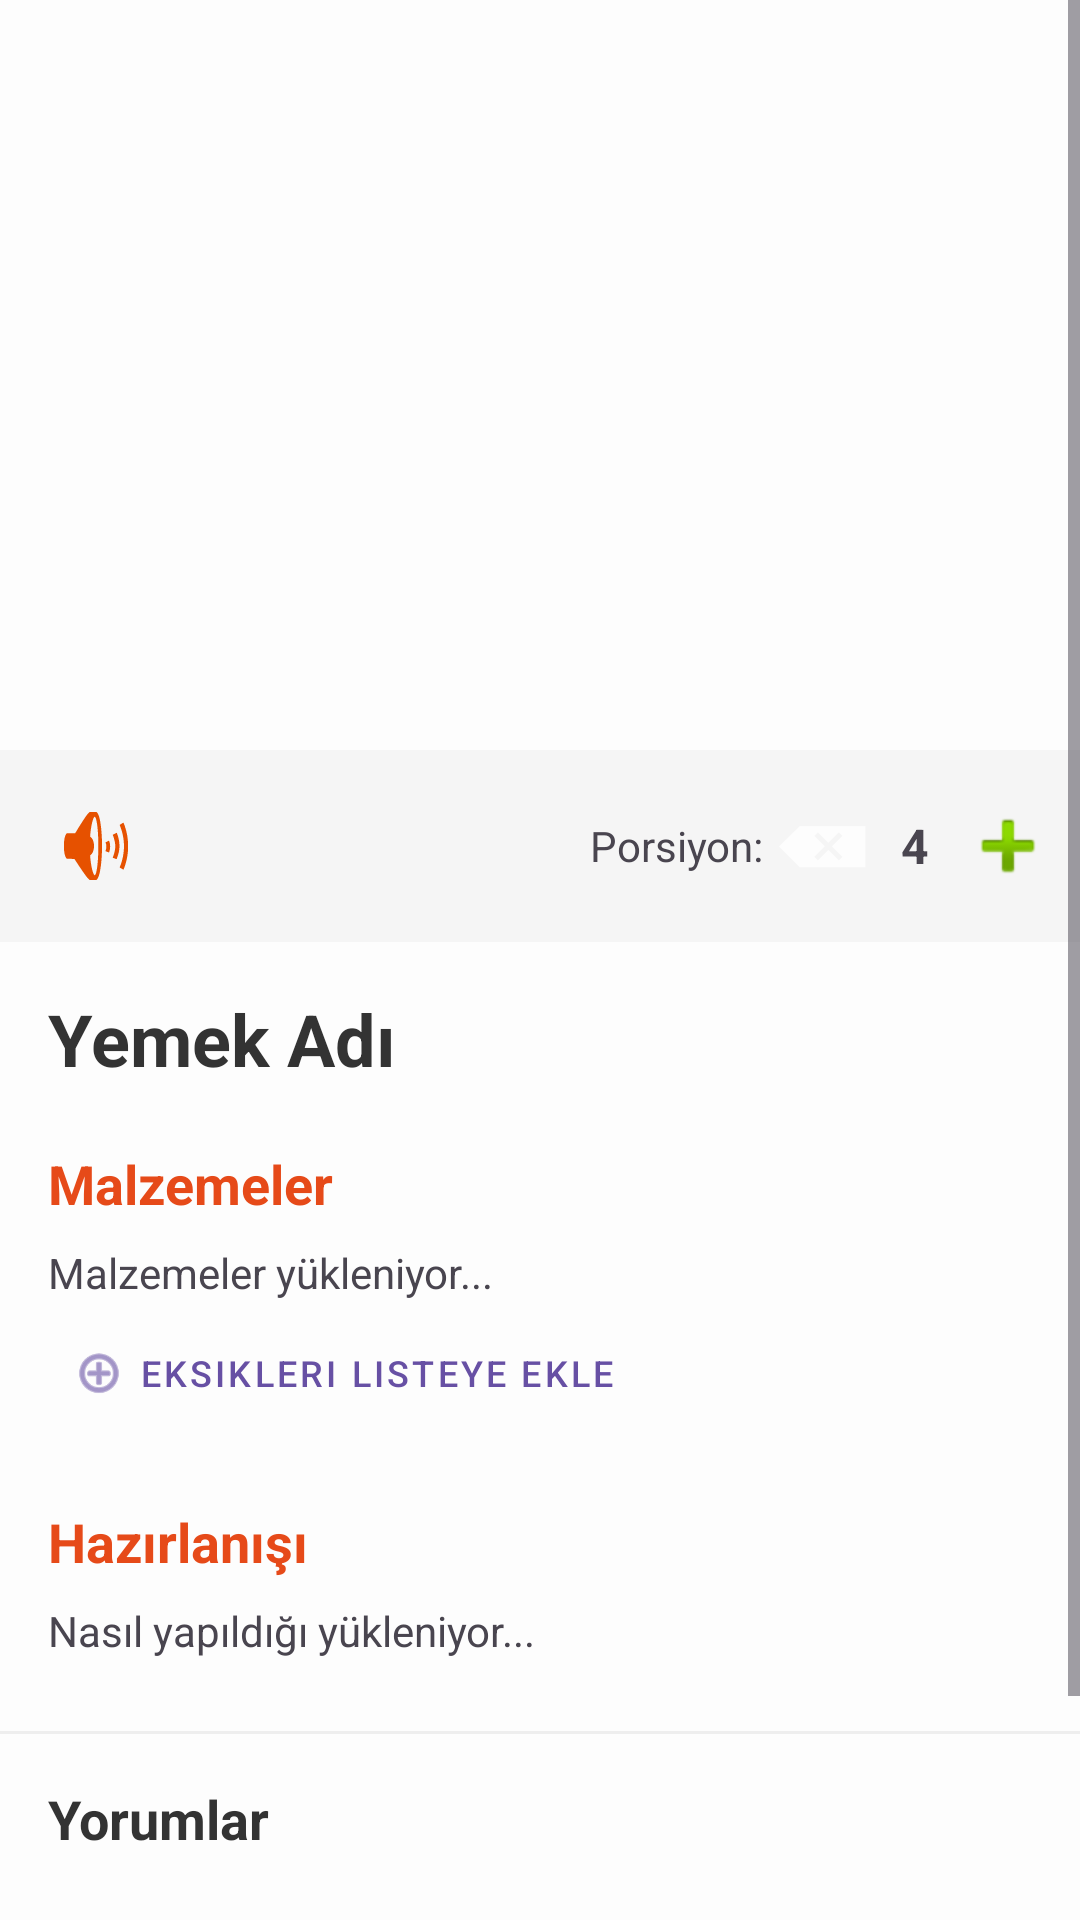

Reconstruct the res/layout file that produces this screen, plus the resources it refers to.
<!-- AndroidManifest.xml: application theme Theme.YemekProje -->
<!-- res/layout/activity_tarif_detay.xml -->
<?xml version="1.0" encoding="utf-8"?>
<ScrollView xmlns:android="http://schemas.android.com/apk/res/android"
    xmlns:app="http://schemas.android.com/apk/res-auto"
    android:layout_width="match_parent"
    android:layout_height="match_parent"
    android:background="#FDFDFD"
    android:fillViewport="true">

    <androidx.constraintlayout.widget.ConstraintLayout
        android:layout_width="match_parent"
        android:layout_height="wrap_content"
        android:paddingBottom="30dp">

        <ImageView
            android:id="@+id/imgDetailFood"
            android:layout_width="0dp"
            android:layout_height="250dp"
            android:scaleType="centerCrop"
            android:src="@drawable/ic_launcher_background"
            app:layout_constraintTop_toTopOf="parent"
            app:layout_constraintStart_toStartOf="parent"
            app:layout_constraintEnd_toEndOf="parent"/>

        
        <LinearLayout
            android:id="@+id/controlPanel"
            android:layout_width="0dp"
            android:layout_height="wrap_content"
            android:orientation="horizontal"
            android:gravity="center_vertical"
            android:padding="8dp"
            android:background="#F5F5F5"
            app:layout_constraintTop_toBottomOf="@id/imgDetailFood"
            app:layout_constraintStart_toStartOf="parent"
            app:layout_constraintEnd_toEndOf="parent">

            <ImageButton
                android:id="@+id/btnSpeak"
                android:layout_width="48dp"
                android:layout_height="48dp"
                android:src="@android:drawable/ic_lock_silent_mode_off"
                android:background="?attr/selectableItemBackgroundBorderless"
                app:tint="#E65100" />

            <View android:layout_width="0dp" android:layout_height="1dp" android:layout_weight="1" />

            <TextView
                android:layout_width="wrap_content"
                android:layout_height="wrap_content"
                android:text="Porsiyon: "
                android:textSize="14sp" />

            <ImageButton
                android:id="@+id/btnPortionMinus"
                android:layout_width="32dp"
                android:layout_height="32dp"
                android:src="@android:drawable/ic_input_delete"
                android:background="?attr/selectableItemBackgroundBorderless" />

            <TextView
                android:id="@+id/txtPortionCount"
                android:layout_width="30dp"
                android:layout_height="wrap_content"
                android:text="4"
                android:gravity="center"
                android:textStyle="bold"
                android:textSize="16sp" />

            <ImageButton
                android:id="@+id/btnPortionPlus"
                android:layout_width="32dp"
                android:layout_height="32dp"
                android:src="@android:drawable/ic_input_add"
                android:background="?attr/selectableItemBackgroundBorderless" />
        </LinearLayout>

        <TextView
            android:id="@+id/txtDetailTitle"
            android:layout_width="0dp"
            android:layout_height="wrap_content"
            android:layout_marginStart="16dp"
            android:layout_marginTop="16dp"
            android:layout_marginEnd="16dp"
            android:text="Yemek Adı"
            android:textColor="#333333"
            android:textSize="24sp"
            android:textStyle="bold"
            app:layout_constraintEnd_toEndOf="parent"
            app:layout_constraintStart_toStartOf="parent"
            app:layout_constraintTop_toBottomOf="@id/controlPanel" />

        <TextView
            android:id="@+id/lblIngredients"
            android:layout_width="wrap_content"
            android:layout_height="wrap_content"
            android:layout_marginTop="20dp"
            android:text="Malzemeler"
            android:textColor="#E64A19"
            android:textSize="18sp"
            android:textStyle="bold"
            app:layout_constraintStart_toStartOf="@id/txtDetailTitle"
            app:layout_constraintTop_toBottomOf="@id/txtDetailTitle" />

        <TextView
            android:id="@+id/txtDetailIngredients"
            android:layout_width="0dp"
            android:layout_height="wrap_content"
            android:layout_marginTop="8dp"
            android:text="Malzemeler yükleniyor..."
            app:layout_constraintEnd_toEndOf="@id/txtDetailTitle"
            app:layout_constraintStart_toStartOf="@id/txtDetailTitle"
            app:layout_constraintTop_toBottomOf="@id/lblIngredients" />

        <com.google.android.material.button.MaterialButton
            android:id="@+id/btnAddToShoppingList"
            style="@style/Widget.MaterialComponents.Button.TextButton"
            android:layout_width="wrap_content"
            android:layout_height="wrap_content"
            android:text="Eksikleri Listeye Ekle"
            android:textSize="12sp"
            app:icon="@android:drawable/ic_menu_add"
            app:layout_constraintTop_toBottomOf="@id/txtDetailIngredients"
            app:layout_constraintStart_toStartOf="@id/txtDetailIngredients" />

        <TextView
            android:id="@+id/lblInstructions"
            android:layout_width="wrap_content"
            android:layout_height="wrap_content"
            android:layout_marginTop="20dp"
            android:text="Hazırlanışı"
            android:textColor="#E64A19"
            android:textSize="18sp"
            android:textStyle="bold"
            app:layout_constraintStart_toStartOf="@id/txtDetailTitle"
            app:layout_constraintTop_toBottomOf="@id/btnAddToShoppingList" />

        <TextView
            android:id="@+id/txtDetailInstructions"
            android:layout_width="0dp"
            android:layout_height="wrap_content"
            android:layout_marginTop="8dp"
            android:text="Nasıl yapıldığı yükleniyor..."
            app:layout_constraintEnd_toEndOf="@id/txtDetailTitle"
            app:layout_constraintStart_toStartOf="@id/txtDetailTitle"
            app:layout_constraintTop_toBottomOf="@id/lblInstructions" />

        
        <com.google.android.material.button.MaterialButton
            android:id="@+id/btnWatchVideo"
            android:layout_width="0dp"
            android:layout_height="wrap_content"
            android:layout_marginTop="20dp"
            android:text="Hazırlanış Videosunu İzle"
            app:icon="@android:drawable/ic_media_play"
            android:backgroundTint="#FF0000"
            android:textColor="@android:color/white"
            android:visibility="gone"
            app:layout_constraintTop_toBottomOf="@id/txtDetailInstructions"
            app:layout_constraintStart_toStartOf="@id/txtDetailTitle"
            app:layout_constraintEnd_toEndOf="@id/txtDetailTitle"/>

        <View
            android:id="@+id/commentDivider"
            android:layout_width="match_parent"
            android:layout_height="1dp"
            android:background="#EEEEEE"
            android:layout_marginTop="24dp"
            app:layout_constraintTop_toBottomOf="@id/btnWatchVideo" />

        
        <LinearLayout
            android:id="@+id/commentSection"
            android:layout_width="0dp"
            android:layout_height="wrap_content"
            android:orientation="vertical"
            android:layout_marginTop="16dp"
            app:layout_constraintTop_toBottomOf="@id/commentDivider"
            app:layout_constraintStart_toStartOf="@id/txtDetailTitle"
            app:layout_constraintEnd_toEndOf="@id/txtDetailTitle">

            <TextView
                android:id="@+id/lblComments"
                android:layout_width="wrap_content"
                android:layout_height="wrap_content"
                android:text="Yorumlar"
                android:textColor="#333333"
                android:textSize="18sp"
                android:textStyle="bold"
                android:layout_marginBottom="12dp"/>

            <TextView
                android:id="@+id/txtNoComments"
                android:layout_width="match_parent"
                android:layout_height="wrap_content"
                android:text="Henüz yorum yapılmamış. İlk yorumu sen yap!"
                android:textColor="#999999"
                android:textSize="14sp"
                android:padding="8dp"
                android:gravity="center"
                android:visibility="gone" />

            <androidx.recyclerview.widget.RecyclerView
                android:id="@+id/recyclerComments"
                android:layout_width="match_parent"
                android:layout_height="wrap_content"
                android:nestedScrollingEnabled="false" />

            <LinearLayout
                android:layout_width="match_parent"
                android:layout_height="wrap_content"
                android:orientation="horizontal"
                android:gravity="center_vertical"
                android:layout_marginTop="16dp">

                <EditText
                    android:id="@+id/editComment"
                    android:layout_width="0dp"
                    android:layout_height="wrap_content"
                    android:layout_weight="1"
                    android:hint="Yorumunuzu yazın..."
                    android:background="@drawable/button_background"
                    android:backgroundTint="#F5F5F5"
                    android:padding="12dp" />

                <ImageButton
                    android:id="@+id/btnSendComment"
                    android:layout_width="48dp"
                    android:layout_height="48dp"
                    android:src="@android:drawable/ic_menu_send"
                    android:background="?attr/selectableItemBackgroundBorderless"
                    app:tint="#E65100" />
            </LinearLayout>

        </LinearLayout>

    </androidx.constraintlayout.widget.ConstraintLayout>
</ScrollView>
<!-- resources referenced by this layout -->
<resources>
  <!-- drawable button_background (drawable) -->
  <?xml version="1.0" encoding="utf-8"?>
  <shape xmlns:android="http://schemas.android.com/apk/res/android">
      <solid android:color="#00796B" />
  
      <corners android:radius="16dp" />
  
      <padding
          android:bottom="10dp"
          android:left="10dp"
          android:right="10dp"
          android:top="10dp" />
  </shape>
  <style name="Theme.YemekProje" parent="Base.Theme.YemekProje" />
  <style name="Base.Theme.YemekProje" parent="Theme.Material3.DayNight.NoActionBar">
          
          
      </style>
</resources>
